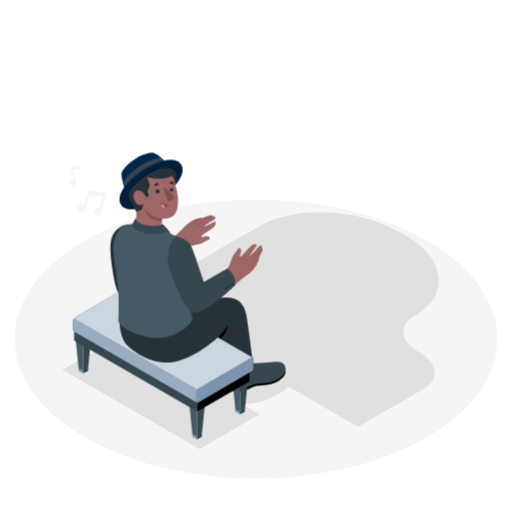
t = 0.00 s
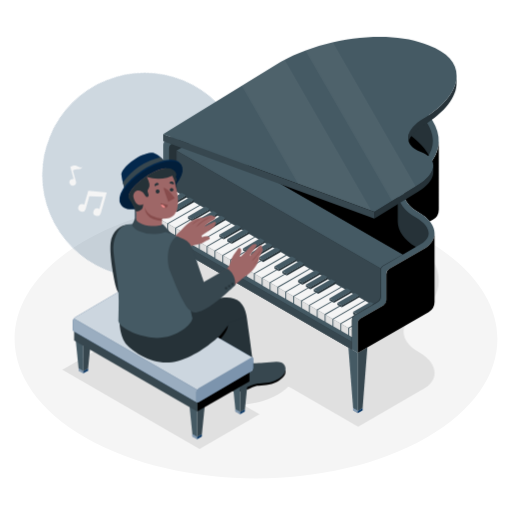
t = 1.60 s
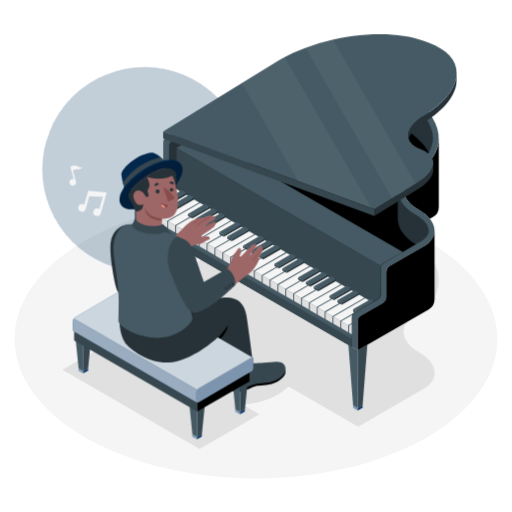
t = 1.99 s
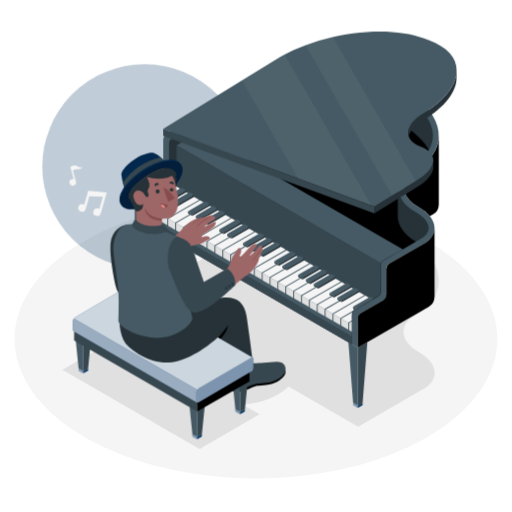
t = 2.38 s
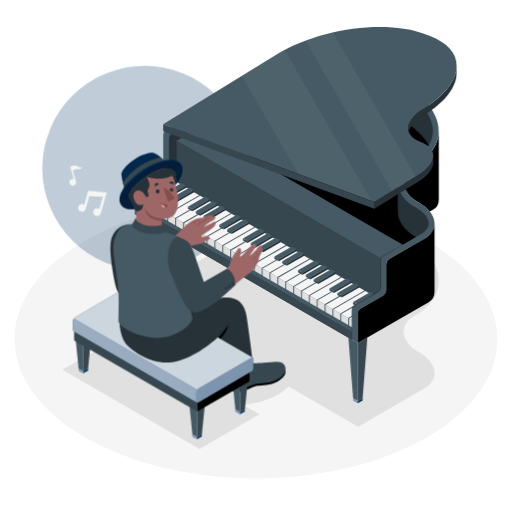
t = 3.15 s
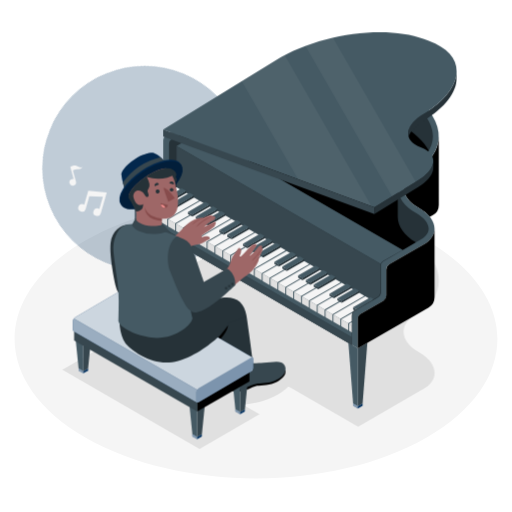
t = 3.93 s

The animated SVG that drew these frames (rendered in a browser with its animation timeline set to each time). Animation: 3 CSS @keyframes rules; one cycle of 4.70 s, repeats indefinitely.

<svg class="animated" id="freepik_stories-jazz-piano" xmlns="http://www.w3.org/2000/svg" viewBox="0 0 500 500" version="1.1" xmlns:xlink="http://www.w3.org/1999/xlink" xmlns:svgjs="http://svgjs.com/svgjs"><style>svg#freepik_stories-jazz-piano:not(.animated) .animable {opacity: 0;}svg#freepik_stories-jazz-piano.animated #freepik--Circle--inject-6 {animation: 3.1s 1 forwards cubic-bezier(.36,-0.01,.5,1.38) slideUp;animation-delay: 0.0s;}svg#freepik_stories-jazz-piano.animated #freepik--Piano--inject-6 {animation: 1.5s 1 forwards cubic-bezier(.36,-0.01,.5,1.38) slideLeft,3s Infinite  linear floating;animation-delay: 0.1s,1.6s;opacity: 0}            @keyframes slideUp {                0% {                    opacity: 0;                    transform: translateY(30px);                }                100% {                    opacity: 1;                    transform: inherit;                }            }                    @keyframes slideLeft {                0% {                    opacity: 0;                    transform: translateX(-30px);                }                100% {                    opacity: 1;                    transform: translateX(0);                }            }                    @keyframes floating {                0% {                    opacity: 1;                    transform: translateY(0px);                }                50% {                    transform: translateY(-10px);                }                100% {                    opacity: 1;                    transform: translateY(0px);                }            }        </style><g id="freepik--Floor--inject-6" class="animable" style="transform-origin: 249.998px 331.122px;"><path id="freepik--floor--inject-6" d="M83.3,234.88C-8.77,288-8.76,374.21,83.3,427.36s241.34,53.16,333.4,0,92.06-139.33,0-192.48S175.36,181.73,83.3,234.88Z" style="fill: rgb(245, 245, 245); transform-origin: 249.998px 331.122px;" class="animable"></path></g><g id="freepik--Circle--inject-6" class="animable" style="transform-origin: 141.23px 164.24px;"><g id="freepik--circle--inject-6"><circle cx="141.23" cy="164.24" r="99.88" style="fill: #043261; opacity: 0.25; transform-origin: 141.23px 164.24px; transform: rotate(-45deg);" class="animable" id="elzxkdkcjp6"></circle></g></g><g id="freepik--Shadows--inject-6" class="animable" style="transform-origin: 244.694px 322.756px;"><polygon id="freepik--Shadow--inject-6" points="253.36 404.58 194.82 438.37 60.89 361.14 119.42 327.35 253.36 404.58" style="fill: rgb(224, 224, 224); transform-origin: 157.125px 382.86px;" class="animable"></polygon><path id="freepik--shadow--inject-6" d="M409.22,344.08c-10-5.77-15.11-13.15-15.11-20.16,0-5.8,3.51-11.34,10.68-15.49,35.12-20.27,30.71-55.69-9.84-79.1l-4.87-2.82c-40.55-23.42-101.89-25.95-137-5.68l-121.25,70,217.89,125.8,64-36.93c7.17-4.13,10.68-9.68,10.68-15.48C424.34,357.24,419.22,349.84,409.22,344.08Z" style="fill: rgb(224, 224, 224); transform-origin: 280.164px 311.886px;" class="animable"></path><ellipse id="freepik--shadow--inject-6" cx="227.13" cy="359.76" rx="62.53" ry="36.1" style="fill: rgb(224, 224, 224); transform-origin: 227.13px 359.76px;" class="animable"></ellipse></g><g id="freepik--Piano--inject-6" class="animable" style="transform-origin: 288.762px 219.779px;"><g id="freepik--piano--inject-6" class="animable" style="transform-origin: 288.762px 219.779px;"><polygon points="159.38 291.61 159.38 234.88 168.64 229.53 164.01 288.93 159.38 291.61" style="fill: rgb(55, 71, 79); transform-origin: 164.01px 260.57px;" id="eli8hiffztbs" class="animable"></polygon><polygon points="159.38 291.61 159.38 234.88 150.11 229.53 154.74 288.93 159.38 291.61" style="fill: rgb(69, 90, 100); transform-origin: 154.745px 260.57px;" id="eld6c6mzsdwje" class="animable"></polygon><path d="M154.74,288.93v2.17l4.63,2.67v-2.16Z" style="fill: #043261; transform-origin: 157.055px 291.35px;" id="elxw14zmyheti" class="animable"></path><g id="elw7l4998z5f"><path d="M154.74,288.93v2.17l4.63,2.67v-2.16Z" style="fill: rgb(255, 255, 255); opacity: 0.5; transform-origin: 157.055px 291.35px;" class="animable" id="eli1glpm1anwm"></path></g><polygon points="164.01 288.93 164.01 291.1 159.38 293.77 159.38 291.61 164.01 288.93" style="fill: #043261; transform-origin: 161.695px 291.35px;" id="elyl9o7wn05jc" class="animable"></polygon><polygon points="349.46 401.35 349.46 344.63 358.72 339.28 354.09 398.67 349.46 401.35" style="fill: rgb(55, 71, 79); transform-origin: 354.09px 370.315px;" id="el278ouqm20j6" class="animable"></polygon><polygon points="349.46 401.35 349.46 344.63 340.19 339.28 344.82 398.67 349.46 401.35" style="fill: rgb(69, 90, 100); transform-origin: 344.825px 370.315px;" id="elpeee2d0l4e" class="animable"></polygon><path d="M344.82,398.67v2.17l4.64,2.68v-2.17Z" style="fill: #043261; transform-origin: 347.14px 401.095px;" id="elno6waczzymb" class="animable"></path><g id="elzibjbz016o"><path d="M344.82,398.67v2.17l4.64,2.68v-2.17Z" style="fill: rgb(255, 255, 255); opacity: 0.5; transform-origin: 347.14px 401.095px;" class="animable" id="eluvc4lmxhdgq"></path></g><polygon points="354.09 398.67 354.09 400.84 349.46 403.52 349.46 401.35 354.09 398.67" style="fill: #043261; transform-origin: 351.775px 401.095px;" id="elckauyaqzxyj" class="animable"></polygon><path d="M428.5,137.62v67a11.42,11.42,0,0,1-5.7,9.88l-3.09,1.78a38,38,0,0,0-10.5-8.57c-10-5.77-15.11-13.15-15.11-20.16,0-5.8,3.52-11.34,10.69-15.49,15.75-9.09,23.54-21.22,23.69-34A3.39,3.39,0,0,0,428.5,137.62Z" id="elilncvcpkta" class="animable" style="transform-origin: 411.3px 176.95px;"></path><path d="M409.22,207.68c-10-5.77-15.11-13.15-15.11-20.16,0-5.8,3.51-11.34,10.68-15.49,35.12-20.27,30.71-55.69-9.84-79.1l-4.87-2.82c-40.55-23.42-101.89-25.95-137-5.68l-90.84,52.45a5.69,5.69,0,0,0-2.85,4.94v25.53a5.69,5.69,0,0,1-2.85,4.94l-22.11,12.77a5.71,5.71,0,0,0-2.85,4.94v28.83l217.9,125.8V315.81a5.73,5.73,0,0,1,2.85-4.95l22.11-12.76a5.69,5.69,0,0,0,2.85-4.94V267.63a5.72,5.72,0,0,1,2.86-4.95l33.53-19.36c7.17-4.13,10.68-9.68,10.68-15.48C424.34,220.84,419.22,213.44,409.22,207.68Z" style="fill: rgb(69, 90, 100); transform-origin: 280.039px 207.686px;" id="el7akzm0ozrkj" class="animable"></path><path d="M406.37,212.62c-11.42-6.58-18-15.73-18-25.1,0-8.13,4.81-15.38,13.54-20.43,13.45-7.76,20.85-18.21,20.85-29.41,0-14-11.18-28.55-30.69-39.81l-4.87-2.82c-20.47-11.82-47.68-18.6-74.65-18.6-22.1,0-42.22,4.59-56.66,12.92l-88,50.81a5.71,5.71,0,0,0-2.85,4.94v25.53a5.7,5.7,0,0,1-2.85,4.94l-22.11,12.77a5.69,5.69,0,0,0-2.85,4.94v28.83L343.76,341.34V312.52a5.72,5.72,0,0,1,2.86-4.95l22.1-12.76a5.69,5.69,0,0,0,2.86-4.94V264.34a5.71,5.71,0,0,1,2.85-4.95l36.38-21c3.57-2.06,7.83-5.56,7.83-10.54S414.05,217.05,406.37,212.62Z" style="fill: rgb(38, 50, 56); transform-origin: 279.995px 208.895px;" id="el4upehlawf5a" class="animable"></path><path d="M388.4,187.52v28.67c0,9.28,6.44,18.36,17.68,24.92l-12.87,7.43L211.56,143.66,255.92,118c14.44-8.33,34.56-12.92,56.66-12.92,27,0,54.18,6.78,74.65,18.6l4.86,2.81c12.67,7.32,21.83,16,26.69,25-3.48,5.81-9.18,11.1-16.84,15.53C393.21,172.14,388.4,179.4,388.4,187.52Z" id="elrq0xepk533n" class="animable" style="transform-origin: 315.17px 176.81px;"></path><polygon points="137.28 214.56 137.28 222.13 343.76 341.34 343.76 333.78 137.28 214.56" style="fill: rgb(55, 71, 79); transform-origin: 240.52px 277.95px;" id="el3wm1qfr6waf" class="animable"></polygon><path d="M357.55,301.27l-10.94,6.3a5.74,5.74,0,0,0-2.85,4.95v21.26L137.28,214.56h0l35.07-20.22h0Z" style="fill: rgb(69, 90, 100); transform-origin: 247.415px 264.06px;" id="elr52u9ba5w19" class="animable"></path><path d="M393.21,248.54l-18.78,10.85a5.77,5.77,0,0,0-2.46,2.86L172.34,147,195,134.12Z" style="fill: rgb(69, 90, 100); transform-origin: 282.775px 198.185px;" id="elsr9qu2tozwj" class="animable"></path><path d="M372,262.25a5.58,5.58,0,0,0-.4,2.08v25.55a5.71,5.71,0,0,1-2.85,4.94l-11.17,6.44L172.37,194.34l0-47.36Z" style="fill: rgb(55, 71, 79); transform-origin: 272.185px 224.12px;" id="el375j57zuasu" class="animable"></path><path d="M357.55,301.26l-.07,0,.07,0-9.26,5.33-1.68,1-.09.06a5.53,5.53,0,0,0-2.06,2.18,5.64,5.64,0,0,0-.7,2.71v16.7L141.23,212.29v-6.93l31.14-17.94L363.53,297.81Z" style="fill: rgb(69, 90, 100); transform-origin: 252.38px 258.33px;" id="elg7z3y1o2h6j" class="animable"></path><polygon points="147.99 209.26 141.23 205.36 141.23 212.29 147.99 216.19 147.99 209.26" style="fill: rgb(224, 224, 224); transform-origin: 144.61px 210.775px;" id="elzimdptwvnce" class="animable"></polygon><polygon points="155.67 213.7 148.91 209.8 148.91 216.72 155.67 220.62 155.67 213.7" style="fill: rgb(224, 224, 224); transform-origin: 152.29px 215.21px;" id="eltm8mmiye8je" class="animable"></polygon><polygon points="163.35 218.14 156.59 214.23 156.59 221.16 163.35 225.06 163.35 218.14" style="fill: rgb(224, 224, 224); transform-origin: 159.97px 219.645px;" id="ely2wnrzcyq8" class="animable"></polygon><polygon points="171.03 222.57 164.27 218.67 164.27 225.59 171.03 229.5 171.03 222.57" style="fill: rgb(224, 224, 224); transform-origin: 167.65px 224.085px;" id="elv8pq0y45c3" class="animable"></polygon><polygon points="178.72 227.01 171.95 223.1 171.95 230.03 178.72 233.93 178.72 227.01" style="fill: rgb(224, 224, 224); transform-origin: 175.335px 228.515px;" id="elqy3rcep5mi" class="animable"></polygon><polygon points="186.4 231.44 179.63 227.54 179.63 234.46 186.4 238.37 186.4 231.44" style="fill: rgb(224, 224, 224); transform-origin: 183.015px 232.955px;" id="elukfx3b8yncc" class="animable"></polygon><polygon points="194.08 235.88 187.32 231.97 187.32 238.9 194.08 242.8 194.08 235.88" style="fill: rgb(224, 224, 224); transform-origin: 190.7px 237.385px;" id="eltkblhohctna" class="animable"></polygon><polygon points="201.76 240.31 195 236.41 195 243.33 201.76 247.24 201.76 240.31" style="fill: rgb(224, 224, 224); transform-origin: 198.38px 241.825px;" id="ele5kgqkh3cgt" class="animable"></polygon><polygon points="209.44 244.75 202.68 240.84 202.68 247.77 209.44 251.67 209.44 244.75" style="fill: rgb(224, 224, 224); transform-origin: 206.06px 246.255px;" id="elw9hqnhqswuc" class="animable"></polygon><polygon points="217.12 249.18 210.36 245.28 210.36 252.2 217.12 256.11 217.12 249.18" style="fill: rgb(224, 224, 224); transform-origin: 213.74px 250.695px;" id="elvonq7j88lif" class="animable"></polygon><polygon points="224.81 253.62 218.04 249.72 218.04 256.64 224.81 260.54 224.81 253.62" style="fill: rgb(224, 224, 224); transform-origin: 221.425px 255.13px;" id="elrwghsoqoxge" class="animable"></polygon><polygon points="232.49 258.05 225.72 254.15 225.72 261.07 232.49 264.98 232.49 258.05" style="fill: rgb(224, 224, 224); transform-origin: 229.105px 259.565px;" id="elw5hwaruocs" class="animable"></polygon><polygon points="240.17 262.49 233.41 258.59 233.41 265.51 240.17 269.41 240.17 262.49" style="fill: rgb(224, 224, 224); transform-origin: 236.79px 264px;" id="eldnooypp27nv" class="animable"></polygon><polygon points="247.85 266.92 241.09 263.02 241.09 269.94 247.85 273.85 247.85 266.92" style="fill: rgb(224, 224, 224); transform-origin: 244.47px 268.435px;" id="elxx03v63612b" class="animable"></polygon><polygon points="255.53 271.36 248.77 267.46 248.77 274.38 255.53 278.28 255.53 271.36" style="fill: rgb(224, 224, 224); transform-origin: 252.15px 272.87px;" id="elhk6eno98mh9" class="animable"></polygon><polygon points="263.21 275.79 256.45 271.89 256.45 278.81 263.21 282.72 263.21 275.79" style="fill: rgb(224, 224, 224); transform-origin: 259.83px 277.305px;" id="eld82s27aefls" class="animable"></polygon><polygon points="270.9 280.23 264.13 276.33 264.13 283.25 270.9 287.15 270.9 280.23" style="fill: rgb(224, 224, 224); transform-origin: 267.515px 281.74px;" id="elmqhkb5dpq9" class="animable"></polygon><polygon points="278.58 284.66 271.81 280.76 271.82 287.69 278.58 291.59 278.58 284.66" style="fill: rgb(224, 224, 224); transform-origin: 275.195px 286.175px;" id="el9di6vzvw58o" class="animable"></polygon><polygon points="286.26 289.1 279.5 285.2 279.5 292.12 286.26 296.02 286.26 289.1" style="fill: rgb(224, 224, 224); transform-origin: 282.88px 290.61px;" id="el0gjzdgzqvj5" class="animable"></polygon><polygon points="293.94 293.53 287.18 289.63 287.18 296.56 293.94 300.46 293.94 293.53" style="fill: rgb(224, 224, 224); transform-origin: 290.56px 295.045px;" id="elo5fp9gb7fim" class="animable"></polygon><polygon points="301.62 297.97 294.86 294.07 294.86 300.99 301.62 304.89 301.62 297.97" style="fill: rgb(224, 224, 224); transform-origin: 298.24px 299.48px;" id="elz5mgv16d9n" class="animable"></polygon><polygon points="309.31 302.4 302.54 298.5 302.54 305.43 309.31 309.33 309.31 302.4" style="fill: rgb(224, 224, 224); transform-origin: 305.925px 303.915px;" id="eloq10dl3biun" class="animable"></polygon><polygon points="316.99 306.84 310.22 302.94 310.22 309.86 316.99 313.76 316.99 306.84" style="fill: rgb(224, 224, 224); transform-origin: 313.605px 308.35px;" id="el1bqknkj6bvg" class="animable"></polygon><polygon points="324.67 311.27 317.91 307.37 317.91 314.3 324.67 318.2 324.67 311.27" style="fill: rgb(224, 224, 224); transform-origin: 321.29px 312.785px;" id="elp63qak40e4" class="animable"></polygon><polygon points="332.35 315.71 325.59 311.81 325.59 318.73 332.35 322.63 332.35 315.71" style="fill: rgb(224, 224, 224); transform-origin: 328.97px 317.22px;" id="elcw8uryilrq" class="animable"></polygon><polygon points="340.03 320.14 333.27 316.24 333.27 323.17 340.03 327.07 340.03 320.14" style="fill: rgb(224, 224, 224); transform-origin: 336.65px 321.655px;" id="elckmo5qj6ukr" class="animable"></polygon><polygon points="343.76 322.3 343.76 329.22 340.95 327.6 340.95 320.68 343.76 322.3" style="fill: rgb(224, 224, 224); transform-origin: 342.355px 324.95px;" id="el97ic1221v5i" class="animable"></polygon><polygon points="172.36 187.42 141.23 205.36 147.99 209.26 179.12 191.32 172.36 187.42" style="fill: rgb(245, 245, 245); transform-origin: 160.175px 198.34px;" id="el53phktk3n6q" class="animable"></polygon><polygon points="180.04 191.86 148.91 209.8 155.67 213.7 186.8 195.76 180.04 191.86" style="fill: rgb(245, 245, 245); transform-origin: 167.855px 202.78px;" id="elelm13r0nwrh" class="animable"></polygon><polygon points="187.72 196.29 156.59 214.23 163.35 218.13 194.48 200.19 187.72 196.29" style="fill: rgb(245, 245, 245); transform-origin: 175.535px 207.21px;" id="eluk1khhpsah" class="animable"></polygon><polygon points="195.41 200.73 164.27 218.67 171.03 222.57 202.16 204.63 195.41 200.73" style="fill: rgb(245, 245, 245); transform-origin: 183.215px 211.65px;" id="elxpnoi1vwtz" class="animable"></polygon><polygon points="203.09 205.16 171.95 223.1 178.72 227 209.85 209.07 203.09 205.16" style="fill: rgb(245, 245, 245); transform-origin: 190.9px 216.08px;" id="eli2ce63cznuf" class="animable"></polygon><polygon points="210.77 209.6 179.63 227.54 186.4 231.44 217.53 213.5 210.77 209.6" style="fill: rgb(245, 245, 245); transform-origin: 198.58px 220.52px;" id="el7nqab9bbaf2" class="animable"></polygon><polygon points="218.45 214.03 187.32 231.97 194.08 235.88 225.21 217.94 218.45 214.03" style="fill: rgb(245, 245, 245); transform-origin: 206.265px 224.955px;" id="elpikzbkd7m7" class="animable"></polygon><polygon points="226.13 218.47 195 236.41 201.76 240.31 232.89 222.37 226.13 218.47" style="fill: rgb(245, 245, 245); transform-origin: 213.945px 229.39px;" id="ellknqoovv0m" class="animable"></polygon><polygon points="233.81 222.91 202.68 240.84 209.44 244.75 240.57 226.81 233.81 222.91" style="fill: rgb(245, 245, 245); transform-origin: 221.625px 233.83px;" id="elhy3ioncm7yd" class="animable"></polygon><polygon points="241.5 227.34 210.36 245.28 217.12 249.18 248.25 231.25 241.5 227.34" style="fill: rgb(245, 245, 245); transform-origin: 229.305px 238.26px;" id="elvvt8e52t18i" class="animable"></polygon><polygon points="249.18 231.78 218.04 249.72 224.81 253.62 255.94 235.68 249.18 231.78" style="fill: rgb(245, 245, 245); transform-origin: 236.99px 242.7px;" id="elnif3a3c0ji" class="animable"></polygon><polygon points="256.86 236.22 225.72 254.15 232.49 258.05 263.62 240.12 256.86 236.22" style="fill: rgb(245, 245, 245); transform-origin: 244.67px 247.135px;" id="elm4uqcpmgww" class="animable"></polygon><polygon points="264.54 240.65 233.41 258.59 240.17 262.49 271.3 244.55 264.54 240.65" style="fill: rgb(245, 245, 245); transform-origin: 252.355px 251.57px;" id="elorgrsek2ppr" class="animable"></polygon><polygon points="272.22 245.09 241.09 263.02 247.85 266.92 278.98 248.99 272.22 245.09" style="fill: rgb(245, 245, 245); transform-origin: 260.035px 256.005px;" id="ellveib8qq97k" class="animable"></polygon><polygon points="279.9 249.52 248.77 267.46 255.53 271.36 286.66 253.43 279.9 249.52" style="fill: rgb(245, 245, 245); transform-origin: 267.715px 260.44px;" id="elo2wioe9d7r" class="animable"></polygon><polygon points="287.59 253.96 256.45 271.89 263.21 275.79 294.35 257.86 287.59 253.96" style="fill: rgb(245, 245, 245); transform-origin: 275.4px 264.875px;" id="elw4enpwhoxse" class="animable"></polygon><polygon points="295.27 258.39 264.13 276.33 270.9 280.23 302.03 262.3 295.27 258.39" style="fill: rgb(245, 245, 245); transform-origin: 283.08px 269.31px;" id="el4te7c9val3" class="animable"></polygon><polygon points="302.95 262.83 271.81 280.76 278.58 284.66 309.71 266.73 302.95 262.83" style="fill: rgb(245, 245, 245); transform-origin: 290.76px 273.745px;" id="el9bqw2oey0ko" class="animable"></polygon><polygon points="310.63 267.26 279.5 285.2 286.26 289.1 317.39 271.17 310.63 267.26" style="fill: rgb(245, 245, 245); transform-origin: 298.445px 278.18px;" id="elzw88t8rxkmd" class="animable"></polygon><polygon points="318.31 271.7 287.18 289.63 293.94 293.53 325.07 275.6 318.31 271.7" style="fill: rgb(245, 245, 245); transform-origin: 306.125px 282.615px;" id="elrytdse3lywo" class="animable"></polygon><polygon points="326 276.14 294.86 294.07 301.62 297.97 332.75 280.04 326 276.14" style="fill: rgb(245, 245, 245); transform-origin: 313.805px 287.055px;" id="elmkx8zr6tj6g" class="animable"></polygon><polygon points="333.68 280.57 302.54 298.5 309.31 302.4 340.44 284.48 333.68 280.57" style="fill: rgb(245, 245, 245); transform-origin: 321.49px 291.485px;" id="elsgjbxgadeo9" class="animable"></polygon><polygon points="341.36 285.01 310.22 302.94 316.99 306.84 348.12 288.91 341.36 285.01" style="fill: rgb(245, 245, 245); transform-origin: 329.17px 295.925px;" id="elx343dwe3svj" class="animable"></polygon><polygon points="349.04 289.44 317.91 307.37 324.67 311.27 355.8 293.35 349.04 289.44" style="fill: rgb(245, 245, 245); transform-origin: 336.855px 300.355px;" id="elrwyzrz7wnrh" class="animable"></polygon><polygon points="356.72 293.88 325.59 311.81 332.35 315.71 363.48 297.78 356.72 293.88" style="fill: rgb(245, 245, 245); transform-origin: 344.535px 304.795px;" id="elky8tn9g1jr" class="animable"></polygon><path d="M344.46,309.81a5.64,5.64,0,0,0-.7,2.71V318L340,320.15l-6.76-3.91Z" style="fill: rgb(245, 245, 245); transform-origin: 338.85px 314.98px;" id="el4mtabpx27gv" class="animable"></path><polygon points="343.76 319.06 343.76 322.3 340.95 320.68 343.76 319.06" style="fill: rgb(245, 245, 245); transform-origin: 342.355px 320.68px;" id="elxxsgzauuf6l" class="animable"></polygon><polygon points="164.81 200.65 160.43 198.12 160.43 200.18 164.81 202.7 164.81 200.65" style="fill: rgb(55, 71, 79); transform-origin: 162.62px 200.41px;" id="elwnyszm6nucb" class="animable"></polygon><polygon points="164.81 200.65 181.82 190.83 181.82 192.88 164.81 202.7 164.81 200.65" style="fill: rgb(38, 50, 56); transform-origin: 173.315px 196.765px;" id="elp7jriu4smk" class="animable"></polygon><polygon points="177.44 188.3 160.43 198.12 164.81 200.65 181.82 190.83 177.44 188.3" style="fill: rgb(69, 90, 100); transform-origin: 171.125px 194.475px;" id="elwlf665hr9y" class="animable"></polygon><polygon points="172.5 205.09 168.12 202.56 168.12 204.61 172.5 207.14 172.5 205.09" style="fill: rgb(55, 71, 79); transform-origin: 170.31px 204.85px;" id="el465fc4e0e5d" class="animable"></polygon><polygon points="172.5 205.09 189.51 195.26 189.51 197.32 172.5 207.14 172.5 205.09" style="fill: rgb(38, 50, 56); transform-origin: 181.005px 201.2px;" id="elfjcciu4xqlr" class="animable"></polygon><polygon points="185.13 192.74 168.12 202.56 172.5 205.09 189.51 195.27 185.13 192.74" style="fill: rgb(69, 90, 100); transform-origin: 178.815px 198.915px;" id="eldmimtgs6nw6" class="animable"></polygon><polygon points="187.84 213.95 183.47 211.42 183.47 213.47 187.84 216 187.84 213.95" style="fill: rgb(55, 71, 79); transform-origin: 185.655px 213.71px;" id="elb07i8vldbe" class="animable"></polygon><polygon points="187.84 213.95 204.85 204.13 204.85 206.18 187.84 216 187.84 213.95" style="fill: rgb(38, 50, 56); transform-origin: 196.345px 210.065px;" id="elkzo0doslm2" class="animable"></polygon><polygon points="200.48 201.6 183.47 211.42 187.84 213.94 204.85 204.13 200.48 201.6" style="fill: rgb(69, 90, 100); transform-origin: 194.16px 207.77px;" id="eljkoi44804m" class="animable"></polygon><polygon points="195.53 218.38 191.16 215.86 191.16 217.91 195.53 220.44 195.53 218.38" style="fill: rgb(55, 71, 79); transform-origin: 193.345px 218.15px;" id="el1o26t54zp4s" class="animable"></polygon><polygon points="195.53 218.38 212.54 208.56 212.54 210.62 195.53 220.44 195.53 218.38" style="fill: rgb(38, 50, 56); transform-origin: 204.035px 214.5px;" id="elej5ti1nfmfs" class="animable"></polygon><polygon points="208.17 206.04 191.16 215.86 195.53 218.38 212.54 208.56 208.17 206.04" style="fill: rgb(69, 90, 100); transform-origin: 201.85px 212.21px;" id="el00cr7asnpdj9" class="animable"></polygon><polygon points="203.22 222.82 198.84 220.3 198.84 222.35 203.22 224.88 203.22 222.82" style="fill: rgb(55, 71, 79); transform-origin: 201.03px 222.59px;" id="el4dmob0pyhqr" class="animable"></polygon><polygon points="203.22 222.82 220.23 213 220.23 215.06 203.22 224.88 203.22 222.82" style="fill: rgb(38, 50, 56); transform-origin: 211.725px 218.94px;" id="elkg0kyt51i9" class="animable"></polygon><polygon points="215.86 210.48 198.84 220.3 203.22 222.82 220.23 213 215.86 210.48" style="fill: rgb(69, 90, 100); transform-origin: 209.535px 216.65px;" id="el4ufxx7oe1yh" class="animable"></polygon><polygon points="218.58 231.7 214.2 229.17 214.2 231.22 218.58 233.75 218.58 231.7" style="fill: rgb(55, 71, 79); transform-origin: 216.39px 231.46px;" id="elgw4poieb4ak" class="animable"></polygon><polygon points="218.58 231.7 235.59 221.88 235.59 223.93 218.58 233.75 218.58 231.7" style="fill: rgb(38, 50, 56); transform-origin: 227.085px 227.815px;" id="eli61hsvxzagl" class="animable"></polygon><polygon points="231.22 219.35 214.2 229.17 218.58 231.7 235.59 221.88 231.22 219.35" style="fill: rgb(69, 90, 100); transform-origin: 224.895px 225.525px;" id="elbur8qkbmvyq" class="animable"></polygon><polygon points="226.27 236.13 221.89 233.61 221.89 235.66 226.27 238.19 226.27 236.13" style="fill: rgb(55, 71, 79); transform-origin: 224.08px 235.9px;" id="elv6vfqqaqkcl" class="animable"></polygon><polygon points="226.27 236.13 243.28 226.31 243.28 228.37 226.27 238.19 226.27 236.13" style="fill: rgb(38, 50, 56); transform-origin: 234.775px 232.25px;" id="elkpoblglxqup" class="animable"></polygon><polygon points="238.91 223.79 221.89 233.61 226.27 236.13 243.28 226.31 238.91 223.79" style="fill: rgb(69, 90, 100); transform-origin: 232.585px 229.96px;" id="ele68x2rcp8xe" class="animable"></polygon><polygon points="241.62 245 237.24 242.47 237.24 244.52 241.62 247.05 241.62 245" style="fill: rgb(55, 71, 79); transform-origin: 239.43px 244.76px;" id="elysa53gxyca" class="animable"></polygon><polygon points="241.62 245 258.63 235.17 258.63 237.23 241.62 247.05 241.62 245" style="fill: rgb(38, 50, 56); transform-origin: 250.125px 241.11px;" id="elclx79oqcpur" class="animable"></polygon><polygon points="254.25 232.65 237.24 242.47 241.62 244.99 258.63 235.18 254.25 232.65" style="fill: rgb(69, 90, 100); transform-origin: 247.935px 238.82px;" id="elgp08oe1temc" class="animable"></polygon><polygon points="249.31 249.43 244.93 246.91 244.93 248.96 249.31 251.49 249.31 249.43" style="fill: rgb(55, 71, 79); transform-origin: 247.12px 249.2px;" id="elvgef1st7hk" class="animable"></polygon><polygon points="249.31 249.43 266.32 239.61 266.32 241.67 249.31 251.49 249.31 249.43" style="fill: rgb(38, 50, 56); transform-origin: 257.815px 245.55px;" id="elraulqrtqekf" class="animable"></polygon><polygon points="261.94 237.09 244.93 246.91 249.31 249.43 266.32 239.61 261.94 237.09" style="fill: rgb(69, 90, 100); transform-origin: 255.625px 243.26px;" id="el6fl3cpz9mfm" class="animable"></polygon><polygon points="256.99 253.87 252.62 251.35 252.62 253.4 256.99 255.93 256.99 253.87" style="fill: rgb(55, 71, 79); transform-origin: 254.805px 253.64px;" id="elkid0kz6k7ma" class="animable"></polygon><polygon points="256.99 253.87 274 244.05 274 246.1 256.99 255.93 256.99 253.87" style="fill: rgb(38, 50, 56); transform-origin: 265.495px 249.99px;" id="elsrr4vn2x3pl" class="animable"></polygon><polygon points="269.63 241.53 252.62 251.35 256.99 253.87 274 244.05 269.63 241.53" style="fill: rgb(69, 90, 100); transform-origin: 263.31px 247.7px;" id="eliwjiqlw24gj" class="animable"></polygon><polygon points="272.35 262.75 267.97 260.22 267.97 262.28 272.35 264.8 272.35 262.75" style="fill: rgb(55, 71, 79); transform-origin: 270.16px 262.51px;" id="elzgwimmkpsao" class="animable"></polygon><polygon points="272.35 262.75 289.36 252.93 289.36 254.98 272.35 264.8 272.35 262.75" style="fill: rgb(38, 50, 56); transform-origin: 280.855px 258.865px;" id="el96rzybhvist" class="animable"></polygon><polygon points="284.98 250.4 267.97 260.22 272.35 262.75 289.36 252.93 284.98 250.4" style="fill: rgb(69, 90, 100); transform-origin: 278.665px 256.575px;" id="elh9is1v5v4a8" class="animable"></polygon><polygon points="280.04 267.19 275.66 264.66 275.66 266.71 280.04 269.24 280.04 267.19" style="fill: rgb(55, 71, 79); transform-origin: 277.85px 266.95px;" id="ell9mn2r2c0cr" class="animable"></polygon><polygon points="280.04 267.19 297.05 257.37 297.05 259.42 280.04 269.24 280.04 267.19" style="fill: rgb(38, 50, 56); transform-origin: 288.545px 263.305px;" id="elbfknk156pnv" class="animable"></polygon><polygon points="292.67 254.84 275.66 264.66 280.04 267.19 297.05 257.37 292.67 254.84" style="fill: rgb(69, 90, 100); transform-origin: 286.355px 261.015px;" id="elgzq0bk2sbhf" class="animable"></polygon><polygon points="295.38 276.05 291.01 273.52 291.01 275.57 295.38 278.1 295.38 276.05" style="fill: rgb(55, 71, 79); transform-origin: 293.195px 275.81px;" id="elam8ot5d6jx5" class="animable"></polygon><polygon points="295.38 276.05 312.39 266.23 312.39 268.28 295.38 278.1 295.38 276.05" style="fill: rgb(38, 50, 56); transform-origin: 303.885px 272.165px;" id="elgpiyitnhxb8" class="animable"></polygon><polygon points="308.02 263.7 291.01 273.52 295.38 276.05 312.39 266.23 308.02 263.7" style="fill: rgb(69, 90, 100); transform-origin: 301.7px 269.875px;" id="elcmvvspyrns8" class="animable"></polygon><polygon points="303.07 280.49 298.69 277.96 298.69 280.01 303.07 282.54 303.07 280.49" style="fill: rgb(55, 71, 79); transform-origin: 300.88px 280.25px;" id="elfd85pvnzztd" class="animable"></polygon><polygon points="303.07 280.49 320.08 270.67 320.08 272.72 303.07 282.54 303.07 280.49" style="fill: rgb(38, 50, 56); transform-origin: 311.575px 276.605px;" id="elnot0oyqcob" class="animable"></polygon><polygon points="315.71 268.14 298.69 277.96 303.07 280.49 320.08 270.67 315.71 268.14" style="fill: rgb(69, 90, 100); transform-origin: 309.385px 274.315px;" id="elgoci326xztp" class="animable"></polygon><polygon points="310.76 284.92 306.38 282.4 306.38 284.45 310.76 286.98 310.76 284.92" style="fill: rgb(55, 71, 79); transform-origin: 308.57px 284.69px;" id="elh4wqvux9tzt" class="animable"></polygon><polygon points="310.76 284.92 327.77 275.1 327.77 277.16 310.76 286.98 310.76 284.92" style="fill: rgb(38, 50, 56); transform-origin: 319.265px 281.04px;" id="else17w2xc7di" class="animable"></polygon><polygon points="323.39 272.58 306.38 282.4 310.76 284.92 327.77 275.1 323.39 272.58" style="fill: rgb(69, 90, 100); transform-origin: 317.075px 278.75px;" id="elzp9mkm7qz9k" class="animable"></polygon><polygon points="326.11 293.79 321.73 291.27 321.73 293.32 326.11 295.85 326.11 293.79" style="fill: rgb(55, 71, 79); transform-origin: 323.92px 293.56px;" id="elz7zw10txaaj" class="animable"></polygon><polygon points="326.11 293.79 343.12 283.97 343.12 286.02 326.11 295.85 326.11 293.79" style="fill: rgb(38, 50, 56); transform-origin: 334.615px 289.91px;" id="elc0zlkqt8i8" class="animable"></polygon><polygon points="338.74 281.44 321.73 291.27 326.11 293.79 343.12 283.97 338.74 281.44" style="fill: rgb(69, 90, 100); transform-origin: 332.425px 287.615px;" id="ele2g3uiwhub8" class="animable"></polygon><polygon points="333.79 298.23 329.42 295.7 329.42 297.76 333.79 300.28 333.79 298.23" style="fill: rgb(55, 71, 79); transform-origin: 331.605px 297.99px;" id="el9qwmmcwls09" class="animable"></polygon><polygon points="333.79 298.23 350.8 288.41 350.8 290.46 333.79 300.28 333.79 298.23" style="fill: rgb(38, 50, 56); transform-origin: 342.295px 294.345px;" id="el3kmfutreq7w" class="animable"></polygon><polygon points="346.43 285.88 329.42 295.7 333.79 298.23 350.8 288.41 346.43 285.88" style="fill: rgb(69, 90, 100); transform-origin: 340.11px 292.055px;" id="elcm5bn85mwjt" class="animable"></polygon><path d="M348.29,306.6l-1.68,1-.09.06-1.76-1v-2.05Z" style="fill: rgb(55, 71, 79); transform-origin: 346.525px 306.135px;" id="elaks8t9kfy0l" class="animable"></path><path d="M357.55,301.26l-.07,0,.07,0-9.26,5.33-3.53-2,17-9.83,3.53,2Z" style="fill: rgb(69, 90, 100); transform-origin: 355.025px 300.675px;" id="elq4akl5p8a79" class="animable"></path><path d="M343.76,333.78c-.08-8-.17-12.71-.19-21a6.17,6.17,0,0,1,3.58-5.77l18.15-10.55,3-1.76a5.65,5.65,0,0,0,3-5.57c0-6.36,0-18,.08-24.49A6.1,6.1,0,0,1,375,258.9l6.07-3.47,12.18-6.89-12,7.11-6,3.53a5.74,5.74,0,0,0-3.36,5.47c0,6.53.08,18.09.08,24.49.28,4.6-2.83,5.89-6.26,7.81l-18.22,10.43a5.75,5.75,0,0,0-3.42,5.41c0,8.28-.1,13-.18,21Z" style="fill: rgb(38, 50, 56); transform-origin: 368.409px 291.165px;" id="elgmtnmde60kr" class="animable"></path><path d="M424.34,227.85v67a11.43,11.43,0,0,1-5.71,9.89l-69.18,39.94V315.81a5.71,5.71,0,0,1,2.86-4.94l22.11-12.76a5.74,5.74,0,0,0,2.85-4.95V267.62a5.74,5.74,0,0,1,2.85-4.94l33.53-19.36C420.82,239.19,424.34,233.64,424.34,227.85Z" id="elo4ic7bkpqj" class="animable" style="transform-origin: 386.895px 286.265px;"></path><path d="M422.85,164.07c-1.16,5.37-6,11.18-14.45,16.37l-42.84,26.35v6.72l42.84-26.34c8.45-5.18,13.29-11,14.45-16.38a11.67,11.67,0,0,0,.28-2.53V161.6A11.08,11.08,0,0,1,422.85,164.07Z" style="fill: rgb(38, 50, 56); transform-origin: 394.345px 187.555px;" id="elcaot76v077u" class="animable"></path><path d="M445.93,74v6.86h0c-.07,13.41-11,28.51-32.64,41.79-8,4.9-12.72,10.34-14.21,15.45a10.89,10.89,0,0,1-.24-5.79c1.16-5.38,6-11.19,14.45-16.38C435,102.6,445.93,87.44,445.93,74Z" style="fill: rgb(38, 50, 56); transform-origin: 422.244px 106.05px;" id="elq1iy9hkg0w" class="animable"></path><path d="M410.83,148.19c-9.46-3.47-13.42-9.37-12-15.87,1.16-5.38,6-11.19,14.44-16.39,41.36-25.42,43.78-57.47,5.4-71.57l-4.61-1.7c-38.38-14.11-103-4.93-144.38,20.49L159.33,131l206.23,75.8,42.85-26.35c8.44-5.19,13.28-11,14.44-16.38C424.26,157.56,420.29,151.66,410.83,148.19Z" style="fill: rgb(69, 90, 100); transform-origin: 302.637px 121.419px;" id="elui0p8ymxqta" class="animable"></path><g id="elehnvj9rkjwb"><path d="M269.67,63.15l-33.49,20.6,55,95.72,71.72,26.35L278.13,58.35C275.22,59.88,272.39,61.48,269.67,63.15Zm55.56-21.78a211.31,211.31,0,0,0-26.9,8L382.77,196.2l23.28-14.31Z" style="fill: rgb(255, 255, 255); opacity: 0.05; transform-origin: 321.115px 123.595px;" class="animable" id="el8eojihh9p24"></path></g><polygon points="159.33 130.99 159.33 137.72 365.56 213.52 365.56 206.78 159.33 130.99" style="fill: rgb(55, 71, 79); transform-origin: 262.445px 172.255px;" id="eldjf9gf7fsp" class="animable"></polygon></g></g><g id="freepik--Character--inject-6" class="animable" style="transform-origin: 175.135px 287.874px;"><g id="freepik--character--inject-6" class="animable" style="transform-origin: 175.135px 287.874px;"><g id="freepik--Bottom--inject-6" class="animable" style="transform-origin: 175.135px 354.117px;"><path d="M244,345.81a12.65,12.65,0,0,1-.26,3.44c-.24,1.49-3.9,6.4-10.67,9.13s-14.57,2.2-18.45,3.06-7.63,3.82-12.18,4.64-10.78,1.34-13.83-2.38c-.75-1.33-.72-3.31-.44-3.58C188.88,359.39,244,345.81,244,345.81Z" id="elftxckk7ywm" class="animable" style="transform-origin: 216.006px 356.239px;"></path><path d="M206.58,337.17c.34-1.53,2.27,1.55,3.35,1.75,3.18.61,7.8,0,12.67-.29,6.15-.33,13.15-2.06,17.21-.37s6.72,7.5.73,13.42a24.54,24.54,0,0,1-7.07,4.56c-7.83,3-14,2.13-18.51,3-5.92,1.08-9.64,4.48-15.07,4.78-7,.38-10.82-.74-12.06-4.62s.2-8-.44-12.49c-.45-3.06-.29-4,1.05-4,0,0,.36,1,3.35,1.46,5.35.8,6.43-1.36,12.15,3.5,1.76,1.5,2.78.59,3,.26.86-1.14,1.1-2.83.62-5.56C207.24,340.54,207,339.21,206.58,337.17Z" style="fill: rgb(55, 71, 79); transform-origin: 215.606px 350.418px;" id="eldugmazh017" class="animable"></path><path d="M205.88,292.77c2.17,14.82,4.66,32.92,6.26,46.39-1.54,16.34-19,15.07-25.2,11.91-3.67-16.32-11.94-39.26-12.58-57.86Z" style="fill: rgb(38, 50, 56); transform-origin: 193.25px 322.895px;" id="elogjfuy19bk" class="animable"></path><path d="M177.43,314.34c2.62-2.88,9.34-10,10.37-12.71,0,4.85-5.69,13-9.71,15.65Z" id="elh5ezfqtap" class="animable" style="transform-origin: 182.615px 309.455px;"></path><path d="M278.8,361.45a13.11,13.11,0,0,1-.27,3.44c-.24,1.5-3.9,6.41-10.66,9.14s-14.58,2.19-18.45,3.06-7.63,3.82-12.19,4.64-10.77,1.34-13.83-2.38c-.75-1.33-.72-3.31-.44-3.59C223.72,375,278.8,361.45,278.8,361.45Z" id="elg23ncunk6vk" class="animable" style="transform-origin: 250.798px 371.884px;"></path><path d="M241.43,352.82c.33-1.54,2.26,1.55,3.34,1.75,3.18.6,7.8,0,12.67-.29,6.15-.33,13.15-2.06,17.21-.37s6.72,7.5.73,13.42a24.54,24.54,0,0,1-7.07,4.56c-7.83,3-13.95,2.13-18.5,3-5.92,1.09-9.65,4.48-15.08,4.78-7,.39-10.82-.74-12-4.61s.2-8-.45-12.49c-.44-3.06-.29-4,1.05-4,0,0,.37,1,3.35,1.47,5.35.8,6.43-1.37,12.15,3.5,1.76,1.49,2.78.59,3,.26.86-1.14,1.1-2.83.62-5.56C242.09,356.19,241.81,354.85,241.43,352.82Z" style="fill: rgb(55, 71, 79); transform-origin: 250.473px 366.067px;" id="elzgrpa80wqy" class="animable"></path><path d="M240.72,308.42c2.17,14.82,4.66,32.92,6.27,46.38-1.55,16.35-19,15.08-25.21,11.91-3.67-16.31-11.94-39.25-12.58-57.85Z" style="fill: rgb(38, 50, 56); transform-origin: 228.095px 338.544px;" id="elmhtwd6qnsqn" class="animable"></path><path d="M212.27,330c2.62-2.87,9.34-10,10.38-12.71,0,4.86-5.7,13-9.71,15.66Z" id="elfuz07yzjesj" class="animable" style="transform-origin: 217.46px 325.12px;"></path><polygon points="192.51 426.67 192.51 383.73 201.77 378.38 197.14 424 192.51 426.67" style="fill: rgb(55, 71, 79); transform-origin: 197.14px 402.525px;" id="el4nrqlgd1y6a" class="animable"></polygon><polygon points="192.51 426.67 192.51 383.73 183.24 378.38 187.87 424 192.51 426.67" style="fill: rgb(69, 90, 100); transform-origin: 187.875px 402.525px;" id="elsqcfgdrgac" class="animable"></polygon><path d="M187.87,424v2.16l4.64,2.68v-2.17Z" style="fill: #043261; transform-origin: 190.19px 426.42px;" id="elv88pbgqj69o" class="animable"></path><g id="elrlfkzas8ri"><path d="M187.87,424v2.16l4.64,2.68v-2.17Z" style="fill: rgb(255, 255, 255); opacity: 0.5; transform-origin: 190.19px 426.42px;" class="animable" id="eldmo4brhpne"></path></g><polygon points="197.14 424 197.14 426.16 192.51 428.84 192.51 426.67 197.14 424" style="fill: #043261; transform-origin: 194.825px 426.42px;" id="el78d7m90oxeb" class="animable"></polygon><polygon points="81.38 362.44 81.38 319.5 90.65 314.15 86.02 359.76 81.38 362.44" style="fill: rgb(55, 71, 79); transform-origin: 86.015px 338.295px;" id="elr74q9lee0jq" class="animable"></polygon><polygon points="81.38 362.44 81.38 319.5 72.12 314.15 76.75 359.76 81.38 362.44" style="fill: rgb(69, 90, 100); transform-origin: 76.75px 338.295px;" id="elpd96dvsx81b" class="animable"></polygon><path d="M76.75,359.76v2.17l4.63,2.67v-2.16Z" style="fill: #043261; transform-origin: 79.065px 362.18px;" id="eld5flnuuadzj" class="animable"></path><g id="ely6tcc6lyk3r"><path d="M76.75,359.76v2.17l4.63,2.67v-2.16Z" style="fill: rgb(255, 255, 255); opacity: 0.5; transform-origin: 79.065px 362.18px;" class="animable" id="elw1zqro21ifr"></path></g><polygon points="86.02 359.76 86.02 361.93 81.38 364.6 81.38 362.44 86.02 359.76" style="fill: #043261; transform-origin: 83.7px 362.18px;" id="eldcqzb9ml1of" class="animable"></polygon><polygon points="234.5 402.44 234.5 359.5 243.76 354.15 239.14 399.77 234.5 402.44" style="fill: rgb(55, 71, 79); transform-origin: 239.13px 378.295px;" id="eldg4hg4i7f2e" class="animable"></polygon><polygon points="234.5 402.44 234.5 359.5 225.24 354.15 229.87 399.77 234.5 402.44" style="fill: rgb(69, 90, 100); transform-origin: 229.87px 378.295px;" id="eltiuj5p4ojsp" class="animable"></polygon><path d="M229.86,399.77v2.17l4.63,2.67v-2.17Z" style="fill: #043261; transform-origin: 232.175px 402.19px;" id="el0262vqd1pal" class="animable"></path><g id="elxyqwjs9m86"><path d="M229.86,399.77v2.17l4.63,2.67v-2.17Z" style="fill: rgb(255, 255, 255); opacity: 0.5; transform-origin: 232.175px 402.19px;" class="animable" id="elp0rmptlec1j"></path></g><polygon points="239.14 399.77 239.14 401.94 234.5 404.61 234.5 402.44 239.14 399.77" style="fill: #043261; transform-origin: 236.82px 402.19px;" id="elvlar19nndjr" class="animable"></polygon><polygon points="123.38 338.21 123.38 295.27 132.64 289.92 128.01 335.53 123.38 338.21" style="fill: rgb(55, 71, 79); transform-origin: 128.01px 314.065px;" id="el2vvcmvh4fh" class="animable"></polygon><polygon points="123.38 338.21 123.38 295.27 114.11 289.92 118.74 335.53 123.38 338.21" style="fill: rgb(69, 90, 100); transform-origin: 118.745px 314.065px;" id="elfa4pnsu81dc" class="animable"></polygon><path d="M118.74,335.53v2.17l4.64,2.68v-2.17Z" style="fill: #043261; transform-origin: 121.06px 337.955px;" id="elqkq9tzg1dve" class="animable"></path><g id="elo0ax9tpp4ar"><path d="M118.74,335.53v2.17l4.64,2.68v-2.17Z" style="fill: rgb(255, 255, 255); opacity: 0.5; transform-origin: 121.06px 337.955px;" class="animable" id="el7lltm6hl9s2"></path></g><polygon points="128.01 335.53 128.01 337.7 123.38 340.38 123.38 338.21 128.01 335.53" style="fill: #043261; transform-origin: 125.695px 337.955px;" id="elqwx716vhjtf" class="animable"></polygon><polygon points="243.55 361.77 192.51 391.2 72.39 321.79 123.43 292.36 243.55 361.77" style="fill: rgb(69, 90, 100); transform-origin: 157.97px 341.78px;" id="elacyk8l5jkqm" class="animable"></polygon><polygon points="243.55 361.77 192.51 391.2 192.51 401.95 243.55 372.52 243.55 361.77" id="els7h9syfqgbl" class="animable" style="transform-origin: 218.03px 381.86px;"></polygon><polygon points="72.39 321.79 72.39 332.54 192.51 401.95 192.51 391.2 72.39 321.79" style="fill: rgb(55, 71, 79); transform-origin: 132.45px 361.87px;" id="elte2e2gnemq" class="animable"></polygon><path d="M246.6,349.08,126.18,279.53a1.44,1.44,0,0,0-1.47.15l-51.2,30a4.58,4.58,0,0,0-2.09,3.61v8.73a1.47,1.47,0,0,0,.61,1.36L192.45,393a1.46,1.46,0,0,0,1.47-.14l51.2-30a4.61,4.61,0,0,0,2.09-3.61v-8.74A1.47,1.47,0,0,0,246.6,349.08Z" style="fill: #043261; transform-origin: 159.319px 336.265px;" id="elb8kwnkjkl8i" class="animable"></path><g id="eliz58lba1zab"><g style="opacity: 0.8; transform-origin: 159.319px 336.265px;" class="animable" id="elw2ifv0cq1cd"><path d="M246.6,349.08,126.18,279.53a1.44,1.44,0,0,0-1.47.15l-51.2,30a4.58,4.58,0,0,0-2.09,3.61v8.73a1.47,1.47,0,0,0,.61,1.36L192.45,393a1.46,1.46,0,0,0,1.47-.14l51.2-30a4.61,4.61,0,0,0,2.09-3.61v-8.74A1.47,1.47,0,0,0,246.6,349.08Z" style="fill: rgb(255, 255, 255); transform-origin: 159.319px 336.265px;" id="elxqms3dem7x" class="animable"></path></g></g><path d="M192.44,393,72,323.4a1.47,1.47,0,0,1-.61-1.34v-8.74a4.44,4.44,0,0,1,.7-2.2l120.41,69.55a4.37,4.37,0,0,0-.69,2.2v8.73A1.46,1.46,0,0,0,192.44,393Z" style="fill: #043261; transform-origin: 131.942px 352.06px;" id="elgwg7louu19a" class="animable"></path><g id="el2vpwb8v5r25"><g style="opacity: 0.6; transform-origin: 131.942px 352.06px;" class="animable" id="elehk4x3p843e"><path d="M192.44,393,72,323.4a1.47,1.47,0,0,1-.61-1.34v-8.74a4.44,4.44,0,0,1,.7-2.2l120.41,69.55a4.37,4.37,0,0,0-.69,2.2v8.73A1.46,1.46,0,0,0,192.44,393Z" style="fill: rgb(255, 255, 255); transform-origin: 131.942px 352.06px;" id="elwqxk6kd8pdn" class="animable"></path></g></g><g id="elu7jgx7e4cqe"><g style="opacity: 0.4; transform-origin: 219.519px 371.026px;" class="animable" id="elugd9gpvc41k"><path d="M191.83,391.6v-8.73a4.64,4.64,0,0,1,2.09-3.62l51.2-30a1.27,1.27,0,0,1,2.09,1.2v8.74a4.61,4.61,0,0,1-2.09,3.61l-51.2,30a1.27,1.27,0,0,1-2.09-1.21Z" style="fill: #043261; transform-origin: 219.519px 371.026px;" id="elpco1dp50xvi" class="animable"></path></g></g><g id="freepik--bottom--inject-6" class="animable" style="transform-origin: 178.622px 317.571px;"><path d="M116.62,305.11S155.5,292.42,170,288.26c9.06-2.6,18.5-8,25.37-7.12,5.54.75,13.91,5.4,15.14,16.63.19,1.37.38,3.34.38,3.34s-18,14.51-38.72,15.83S116.62,305.11,116.62,305.11Z" id="el8eo3aftjdfn" class="animable" style="transform-origin: 163.755px 299.039px;"></path><path d="M116.62,305.11c-.54,11.39.51,25.79,8.85,33.35,6.06,5.51,25.49,20.42,48.4,14.11,17.27-4.77,33.7-18,40.6-24.63,2.54-2.44,9-12.76,9-12.76s17.5-5.38,17.27-6.76c-2.36-14-10.68-19.68-25.32-17.42-16.28,2.51-48.85,20-48.85,20Z" style="fill: rgb(38, 50, 56); transform-origin: 178.622px 322.309px;" id="el7ky7xb279gd" class="animable"></path></g></g><g id="freepik--Top--inject-6" class="animable" style="transform-origin: 182.127px 238.427px;"><path d="M164.6,160.75c-5.34-5-10.59-10.17-14.51-11.37-2.16-.67-10.13.6-18.48,6-10.25,6.57-13.26,13-13.1,14.83.66,7,3.65,16.36,6.43,22.19C128.92,178.46,149.7,160.83,164.6,160.75Z" style="fill: #043261; transform-origin: 141.552px 170.808px;" id="elfm4mcry21kb" class="animable"></path><g id="el9d5u9bbqhd"><path d="M164.6,160.75c-5.34-5-10.59-10.17-14.51-11.37-2.16-.67-10.13.6-18.48,6-10.25,6.57-13.26,13-13.1,14.83.66,7,3.65,16.36,6.43,22.19C128.92,178.46,149.7,160.83,164.6,160.75Z" style="opacity: 0.2; transform-origin: 141.552px 170.808px;" class="animable" id="el46l2fw0ww7c"></path></g><path d="M156.56,153.44a63.21,63.21,0,0,0-36.62,24.66,80.56,80.56,0,0,0,5,14.26c4-13.9,24.76-31.53,39.66-31.61C161.84,158.17,159.1,155.54,156.56,153.44Z" style="fill: rgb(55, 71, 79); transform-origin: 142.27px 172.9px;" id="eldyq33wkmm4e" class="animable"></path><g id="freepik--Arm--inject-6" class="animable" style="transform-origin: 159.276px 248.933px;"><path d="M180,245.64c1.49-1.79,2.94-3.8,5.06-4.7a31.79,31.79,0,0,1,5.2-1.58c1.59-.38,3.22-.5,4.77-1,3.14-.94,5.62-3,8.56-4.24.6-.24,1.21-.67,1.29-1.3a1.47,1.47,0,0,0-.35-1.08c-.83-1.08-2.4-1.21-3.75-1.05a12.54,12.54,0,0,0-2.86.67c-.53.21-1.37.17-1.18-.66a1.8,1.8,0,0,1,.66-.88c3.16-2.69,6.94-4.58,10.16-7.2a7.84,7.84,0,0,0,3.16-4.44,1.49,1.49,0,0,0-.22-1.27c-.52-.59-1.49-.27-2.19.09-3.27,1.7-5.86,2.9-9.14,4.59a32.7,32.7,0,0,1,4.59-3.76c1.17-.82,2.41-1.56,3.65-2.27a6.46,6.46,0,0,0,2.5-1.94,2.09,2.09,0,0,0,.11-2c-.32-.56-1.12-.56-1.69-.48a.69.69,0,0,1-.43,0,.74.74,0,0,1-.18-.21,2,2,0,0,0-1.5-.75,5.51,5.51,0,0,0-1.71.23,30.92,30.92,0,0,0-5,1.79,4,4,0,0,1-1.05.38,5.1,5.1,0,0,1-1.17,0,13.85,13.85,0,0,0-6.78,1.54,27.44,27.44,0,0,0-5.65,3.21c-3.73,2.89-6.82,6.51-10.26,9.72-.59.55-1.19,1.1-1.8,1.63-4.62,4-11.46,10.35-17.29,15.65-.49.44-1,.9-1.45,1.36Z" style="fill: rgb(158, 103, 103); transform-origin: 182.418px 227.934px;" id="elh7nj1bs5ey" class="animable"></path><path d="M206.07,211.7a22.19,22.19,0,0,0-7.74,3.72,36.83,36.83,0,0,0-7,6.2s0,.12,0,.09a39,39,0,0,0,3.51-2.79c1.17-1,2.36-1.91,3.59-2.81s2.4-1.64,3.65-2.38a34.92,34.92,0,0,1,4-1.85C206.16,211.85,206.16,211.68,206.07,211.7Z" style="fill: rgb(135, 76, 76); transform-origin: 198.734px 216.707px;" id="el3c9g7asabw5" class="animable"></path><path d="M197.54,212.82a29.26,29.26,0,0,0-4.35,2,34,34,0,0,0-3.61,2.55c-.35.3-.71.6-1.05.92-.19.18-.91.76-.8,1a1.46,1.46,0,0,0,.71-.45,32.66,32.66,0,0,1,4.08-3,51.44,51.44,0,0,1,5-2.89C197.64,213,197.63,212.78,197.54,212.82Z" style="fill: rgb(135, 76, 76); transform-origin: 192.664px 216.053px;" id="el69kp6hmjh3e" class="animable"></path><path d="M125.32,219.13c-7.06.41-16,5.73-17.34,18.38-1.24,12,3.49,36.12,5.16,42.53,2.23,8.6,6.32,8.6,10.59,6.46s24.38-11.37,32-14.75Z" style="fill: rgb(38, 50, 56); transform-origin: 131.753px 253.409px;" id="el9t0b3nz12z" class="animable"></path></g><g id="elhuu59svnpgq"><ellipse cx="147.09" cy="179.62" rx="35.26" ry="15.65" style="fill: #043261; transform-origin: 147.09px 179.62px; transform: rotate(-34.06deg);" class="animable" id="eljfdvdfkoe2j"></ellipse></g><g id="elqgvqrd66n3n"><ellipse cx="147.09" cy="179.62" rx="35.26" ry="15.65" style="opacity: 0.2; transform-origin: 147.09px 179.62px; transform: rotate(-34.06deg);" class="animable" id="elhs5zbxzyux"></ellipse></g><g id="elxnkx8krium"><ellipse cx="147.9" cy="180.82" rx="35.26" ry="15.65" style="fill: #043261; transform-origin: 147.9px 180.82px; transform: rotate(-34.06deg);" class="animable" id="elxj4i3xtssd8"></ellipse></g><g id="elkcnyplq0odb"><ellipse cx="147.9" cy="180.82" rx="35.26" ry="15.65" style="opacity: 0.4; transform-origin: 147.9px 180.82px; transform: rotate(-34.06deg);" class="animable" id="el1y9q8m7rs5v"></ellipse></g><path d="M171.82,172.07c1-1.69.18-3.58-1.1-4.95a10.48,10.48,0,0,0-4.81-2.68l-2.14,1.48a8.6,8.6,0,0,0,1.47,13.47,5,5,0,0,0,6.29-1.11,4.41,4.41,0,0,0-.08-5.67A3.23,3.23,0,0,0,171.82,172.07Z" style="fill: rgb(38, 50, 56); transform-origin: 166.847px 172.243px;" id="elnkyfighqzpr" class="animable"></path><path d="M172.73,205.16c-1.39,4.07-3.95,6.79-7.27,7.65a22.87,22.87,0,0,1-7.39.71,66,66,0,0,0,.3,7.81c.5,3.34-6.59,5.18-14.61,4.75s-15-5.44-12.72-7.61,2.42-9.14,1.84-12.07-4.87-8.86-7-16.45c1.71-4.89,7.73-11.55,16.09-17.2,7.4-5,14.84-8,20-8.47a23.33,23.33,0,0,1,6.23,7.45h0c.5.9.95,1.85,1.38,2.83,2.2,5.17,1.41,5.62,2.32,8.62C173.74,189.07,174.84,199,172.73,205.16Z" style="fill: rgb(158, 103, 103); transform-origin: 149.88px 195.211px;" id="elrqxrrk3o5mo" class="animable"></path><path d="M164,200.14a3.57,3.57,0,0,1-7-1.57Z" style="fill: rgb(135, 76, 76); transform-origin: 160.457px 200.753px;" id="elmuqt6gu8ofg" class="animable"></path><path d="M161.42,202.78a5,5,0,0,0-4.48-3,3.56,3.56,0,0,0,2.74,3.06A3.64,3.64,0,0,0,161.42,202.78Z" style="fill: rgb(242, 143, 143); transform-origin: 159.18px 201.349px;" id="elnbyf50r0bk" class="animable"></path><path d="M155.75,186.28a1.88,1.88,0,0,1-1.05,2.45,1.93,1.93,0,1,1,1.05-2.45Z" style="fill: rgb(38, 50, 56); transform-origin: 153.949px 186.955px;" id="elurddne8pbdm" class="animable"></path><path d="M155.2,180.05l-4.13,1.86a2.38,2.38,0,0,1,1.18-3.07A2.2,2.2,0,0,1,155.2,180.05Z" style="fill: rgb(38, 50, 56); transform-origin: 153.043px 180.279px;" id="elmzefenszzvl" class="animable"></path><path d="M169.69,180.24l-4.34-1.41a2.19,2.19,0,0,1,2.8-1.51A2.39,2.39,0,0,1,169.69,180.24Z" style="fill: rgb(38, 50, 56); transform-origin: 167.566px 178.725px;" id="elyhgwefzh6cg" class="animable"></path><path d="M169.27,185.31a1.7,1.7,0,1,1-1.8-1.68A1.73,1.73,0,0,1,169.27,185.31Z" style="fill: rgb(38, 50, 56); transform-origin: 167.57px 185.328px;" id="elpj8qv0g00xd" class="animable"></path><path d="M170.7,193.54l-6.43,3.35-4.7-13.26C162,182.6,167.36,188.78,170.7,193.54Z" style="fill: rgb(135, 76, 76); transform-origin: 165.135px 190.203px;" id="elpkjwsgak8r" class="animable"></path><path d="M158.07,213.52s-3.32,0-8.64-2.33-7-6-8.2-8.91a13.66,13.66,0,0,0,8.14,11.55,42.87,42.87,0,0,0,8.61,2.08Z" style="fill: rgb(135, 76, 76); transform-origin: 149.65px 209.095px;" id="elbyiecuj8g4m" class="animable"></path><path d="M168.25,171.73h0a20.61,20.61,0,0,1-5.16,1.76,37.46,37.46,0,0,1-19.71-.78,31.42,31.42,0,0,1,2.51,6.61,7,7,0,0,1-1.4,5.88c-.63.66-.32,1.77-.1,2.53a9.74,9.74,0,0,1,.73,2.9,1.58,1.58,0,0,1-.05.43,1.65,1.65,0,0,1-2.4,1,7.17,7.17,0,0,1-1.77-2.31c-2.56-4.63-7.54-4.47-9.42-2s-1.66,4.9.44,8.95a1.63,1.63,0,0,0,.09.19c1.47,2.79,4.54,4,6.71,3a3.73,3.73,0,0,0,1-.78c.18,1.84-.16,4.33-2,5.82a7.61,7.61,0,0,1-4.89,1.47c-.67-1.65-2.25-4.32-3.86-7.79-.61-.91-1.23-1.82-1.81-2.7s-1-1.49-1.4-2.21l0,0a7.73,7.73,0,0,1-.39-.67c-.44-4.86,6.31-13.31,16.56-20.24,11.7-7.9,23.52-10.86,26.41-6.58C169.29,167.53,169.19,169.47,168.25,171.73Z" style="fill: rgb(38, 50, 56); transform-origin: 147.178px 185.329px;" id="elban854z9pd5" class="animable"></path><path d="M120.16,221c-5.87,3.31-10.36,13.55-9.37,24.8.62,7.12,2.11,16.37,3.89,29.62a137.33,137.33,0,0,1,1.24,18.19c0,6.31-.22,20.11-.22,20.11s1.56,8.67,25.53,14.73c26.42,6.68,46.09-10.75,46.76-18,0,0-3-8.51-4.81-34.38-1.32-19.34-.24-31.08-2.3-35.28-1.52-3.09-3.33-8.45-7.78-9.81-3.09-.94-8.74-4.4-23.81-8.53C131.77,217.71,126.3,217.58,120.16,221Z" style="fill: rgb(69, 90, 100); transform-origin: 149.321px 274.291px;" id="elmwio5iiz6f" class="animable"></path><path d="M161.89,226.5a38.27,38.27,0,0,1-10.47,2.05,36.62,36.62,0,0,1-16-3.06c-5.35-2.38-6.5-5.88-6.5-5.88s2-4,2.76-5.34S133,213,133,213l-.1,1.43s.45,2.26,6.17,4.44c7.7,2.94,16.08,1.49,17.07,1.32,2.37-.38,2-1.48,2-1.48,1.49.3,3.22,2.5,5,4.66s3.94,5.16,3.94,5.16Z" style="fill: rgb(55, 71, 79); transform-origin: 148px 220.786px;" id="elpu9i8wu852" class="animable"></path><path d="M233.54,274.57c-4.62,4-11.8,9.94-17.85,15a100.39,100.39,0,0,1-19.92,12.84c-5.9,2.67-9.33,3.23-14.35-6.12-2.46-4.58-4.57-9.34-6.8-14a157.28,157.28,0,0,1-7.28-17.72s-6.63-24.58,6.17-32.49c8.6,3.44,11.43,4.72,14.62,13.93C192,257.24,199,276.41,199,276.41a161.82,161.82,0,0,0,17.78-10.71c2.16-1.48,4.91-2.68,6.27-5a15.77,15.77,0,0,0,2.19-5,21.66,21.66,0,0,1,1.65-4.41c1.36-3,3.81-5.31,5.4-8.06a1.87,1.87,0,0,1,1.47-1.1,1.46,1.46,0,0,1,1,.49c.95,1,.87,2.55.53,3.86a12.15,12.15,0,0,1-1.06,2.74c-.27.5-.34,1.33.51,1.26a1.85,1.85,0,0,0,1-.53c3.1-2.77,5.49-6.25,8.52-9.1a7.86,7.86,0,0,1,4.82-2.52,1.49,1.49,0,0,1,1.23.39c.52.59.07,1.51-.39,2.16q-3.18,4.51-6.37,9a4,4,0,0,0,1.35-.86,44.67,44.67,0,0,0,3.79-3.62,32.14,32.14,0,0,0,2.71-3.34,5.2,5.2,0,0,1,3.32-2.34,1.15,1.15,0,0,1,.61,0c.65.25.6,1.18.42,1.86a.58.58,0,0,0,0,.43.68.68,0,0,0,.18.2,2.08,2.08,0,0,1,.54,1.59,5.62,5.62,0,0,1-.46,1.66,29.89,29.89,0,0,1-2.46,4.73,4.26,4.26,0,0,0-.52,1,5,5,0,0,0-.13,1.16,13.89,13.89,0,0,1-2.45,6.51,27.16,27.16,0,0,1-3.95,5.16c-3.37,3.31-7.37,5.88-11,8.85C234.78,273.51,234.16,274,233.54,274.57Z" style="fill: rgb(158, 103, 103); transform-origin: 211.051px 268.096px;" id="eln0ij07zdxig" class="animable"></path><path d="M255.43,242.75a58.17,58.17,0,0,1-4.29,6.06c-.76.94-1.56,1.85-2.38,2.73a29.28,29.28,0,0,0-2.57,2.78c-.07.1,0,.41.16.3a21,21,0,0,0,2.76-2.74c.87-.94,1.72-1.89,2.51-2.89a34.24,34.24,0,0,0,3.88-6.15C255.52,242.79,255.48,242.68,255.43,242.75Z" style="fill: rgb(135, 76, 76); transform-origin: 250.834px 248.685px;" id="elj31t72mabw" class="animable"></path><path d="M252.85,252.06a3.67,3.67,0,0,1,.11-.74,3.49,3.49,0,0,1,.15-.34c-.54.83-1.1,1.64-1.67,2.44q-1.8,2.47-3.75,4.85s0,.19.06.13a50.06,50.06,0,0,0,3.92-4.68C252.08,253.18,252.46,252.62,252.85,252.06Z" style="fill: rgb(135, 76, 76); transform-origin: 250.4px 254.696px;" id="elvottxoqyol" class="animable"></path><path d="M172.53,230.72c7.26,2.8,10.52,4.06,13.18,8.08s6.67,17.11,9.08,24.22,4.26,12.36,4.26,12.36l22.58-13s4.47,1.57,6.83,7.95a17.49,17.49,0,0,1,1.27,8.19s-16.61,15.69-24.92,20.66-14.14,7.62-18.28,4.71-6.06-7.22-9.34-13.25-8.37-19-11.16-26S161.67,238.82,172.53,230.72Z" style="fill: rgb(55, 71, 79); transform-origin: 196.889px 267.909px;" id="elned2uueyma" class="animable"></path><circle cx="227.01" cy="277.3" r="1.14" style="fill: rgb(38, 50, 56); transform-origin: 227.01px 277.3px;" id="elh3mgbndvwqp" class="animable"></circle><path d="M225,279.39a1.14,1.14,0,1,1-1.14-1.14A1.14,1.14,0,0,1,225,279.39Z" style="fill: rgb(38, 50, 56); transform-origin: 223.86px 279.39px;" id="eldwobedgcmhv" class="animable"></path><path d="M221.93,281.48a1.14,1.14,0,1,1-1.14-1.14A1.14,1.14,0,0,1,221.93,281.48Z" style="fill: rgb(38, 50, 56); transform-origin: 220.79px 281.48px;" id="ellnqj2bxrtv" class="animable"></path></g></g></g><g id="freepik--musical-notes--inject-6" class="animable" style="transform-origin: 86.0275px 186.263px;"><g id="freepik--musical-notes--inject-6" class="animable" style="transform-origin: 86.0275px 186.263px;"><path id="freepik--musical-note--inject-6" d="M71.17,166.53a4.22,4.22,0,0,1,1.51-.87,9,9,0,0,1,2.3-.39,16.1,16.1,0,0,0,3.11-.34,3.91,3.91,0,0,0,2.49-1.76,4,4,0,0,1-1.8.27c-1.46-.11-2.92-1.18-4.32-1.59-2.1-.61-3.82,0-5.82,1.15.53,1.83,1,3.69,1.53,5.53l1.2,4.35c0,.13.49,2,.49,2a4,4,0,0,0-1.72.07,3.22,3.22,0,1,0,4,2.24Z" style="fill: rgb(245, 245, 245); transform-origin: 74.1975px 171.436px;" class="animable"></path><path id="freepik--musical-note--inject-6" d="M86.18,186.22l-3.94,13.69a3.62,3.62,0,0,0-1.13-.56A3.73,3.73,0,1,0,83.67,204l3.53-12.27,13.29.3h0L97,204.16a3.62,3.62,0,0,0-1.13-.56,3.73,3.73,0,1,0,2.56,4.61h0l5.81-20.32Z" style="fill: rgb(245, 245, 245); transform-origin: 90.302px 198.568px;" class="animable"></path></g></g><defs>     <filter id="active" height="200%">         <feMorphology in="SourceAlpha" result="DILATED" operator="dilate" radius="2"></feMorphology>                <feFlood flood-color="#32DFEC" flood-opacity="1" result="PINK"></feFlood>        <feComposite in="PINK" in2="DILATED" operator="in" result="OUTLINE"></feComposite>        <feMerge>            <feMergeNode in="OUTLINE"></feMergeNode>            <feMergeNode in="SourceGraphic"></feMergeNode>        </feMerge>    </filter>    <filter id="hover" height="200%">        <feMorphology in="SourceAlpha" result="DILATED" operator="dilate" radius="2"></feMorphology>                <feFlood flood-color="#ff0000" flood-opacity="0.5" result="PINK"></feFlood>        <feComposite in="PINK" in2="DILATED" operator="in" result="OUTLINE"></feComposite>        <feMerge>            <feMergeNode in="OUTLINE"></feMergeNode>            <feMergeNode in="SourceGraphic"></feMergeNode>        </feMerge>            <feColorMatrix type="matrix" values="0   0   0   0   0                0   1   0   0   0                0   0   0   0   0                0   0   0   1   0 "></feColorMatrix>    </filter></defs></svg>